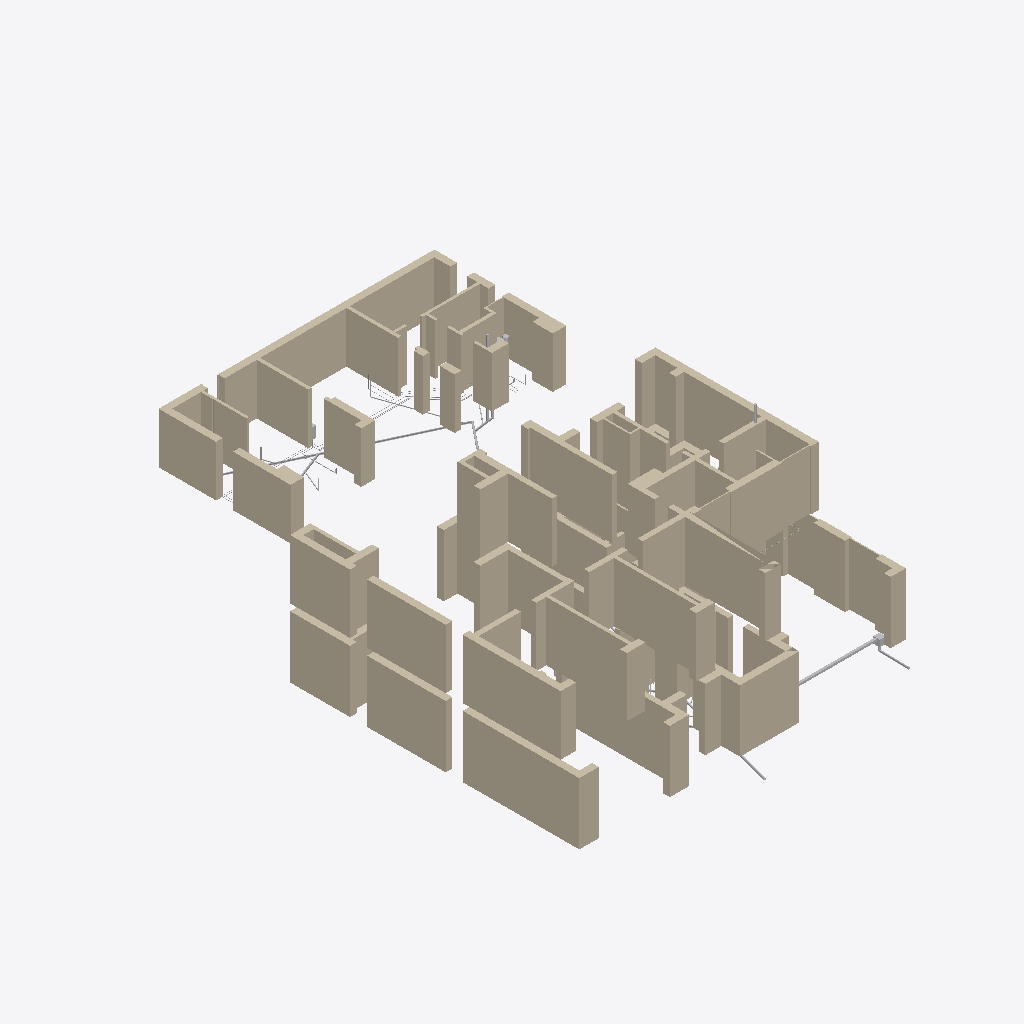
Isometric view of an IFC building model (IFC-SPF (STEP), schema IFC4, length unit metre), seen from the south-west, elements coloured by IFC class (only those large enough to see are counted): 47 walls (beige), 17 other elements (light grey).
Extent 23.4 m × 32.6 m × 9.9 m (x, y, z). Storeys (3): Этаж 1 at 0.00 m; Баня, этаж 1 at 0.00 m; Этаж 2 at 4.05 m. Elements (304): 114 IfcPipeSegment, 86 IfcWall, 80 IfcValve, 10 IfcDistributionElement, 6 IfcPipeFitting, 2 IfcFilter, 2 IfcPump, 2 IfcTank, 1 IfcFlowInstrument, 1 IfcFlowMeter.

HEADER;
FILE_DESCRIPTION(('ViewDefinition [CoordinationView]'),'2;1');
FILE_NAME('','2026-10-26T11:30:00',(''),(''),'IfcOpenShell 0.9.0post1+b5e509b','IfcOpenShell 0.9.0post1+b5e509b','');
FILE_SCHEMA(('IFC4'));
ENDSEC;
DATA;
#1=IFCPROJECT('1Cb6ip0qH3VRkGKXFG6I1W',$,'И05.09.26-ВК',$,$,$,$,(#10),#5);
#12=IFCSITE('2OIyPN3TrFVP5WMfcgzSlo',$,'Участок 50:08:0050209:1600',$,$,#26,$,$,$,$,$,$,$,$);
#13=IFCBUILDING('1E5YgXtBj1dPyu7B1gN0uz',$,'Жилой дом',$,$,#31,$,$,$,$,$,$);
#14=IFCBUILDING('10r$w1yQnB$BTvU2Xc5yBK',$,'Баня',$,$,#36,$,$,$,$,$,$);
#15=IFCBUILDINGSTOREY('2OcnsbcoDCXPel5L1bidYG',$,'Этаж 1',$,$,#41,$,$,$,0.0);
#16=IFCBUILDINGSTOREY('0OA73KK1r93RljGSwEcO57',$,'Этаж 2',$,$,#46,$,$,$,4.05);
#17=IFCBUILDINGSTOREY('0ln_JV_Nz8zwOLIPi8_H5L',$,'Баня, этаж 1',$,$,#51,$,$,$,0.0);
#1796=IFCWALL('3kq1ZiQ$LEc8Z$GikFHwwt',$,'Стена по АР (для привязки)',$,$,#12899,#1853,$,$);
#1647=IFCWALL('0qr5fjgN52UvdP1mHrYQEM',$,'Стена по АР (для привязки)',$,$,#13109,#1680,$,$);
#1469=IFCWALL('2K2QMcqcf5Hx68AgVL$fKB',$,'Стена по АР (для привязки)',$,$,#13014,#1495,$,$);
#178=IFCWALL('1ZAO$NdRvC4RE7tqBNRkt8',$,'Стена по АР (для привязки)',$,$,#12328,#198,$,$);
#2086=IFCWALL('3cvNtd8tnCA9ZzA9UnRE3M',$,'Стена по АР (для привязки)',$,$,#13190,#2113,$,$);
#2049=IFCWALL('1kokCKHSLFohG7IPxgc1Jp',$,'Стена по АР (для привязки)',$,$,#13155,#2080,$,$);
#1609=IFCWALL('0PSUR4ev95SRv9LTvboioh',$,'Стена по АР (для привязки)',$,$,#13054,#1641,$,$);
#936=IFCWALL('3$mT3JwJ55RPg8Gp0$Qvnr',$,'Стена по АР (для привязки)',$,$,#12753,#973,$,$);
#1501=IFCWALL('0kuy7fq2P25ACVmQ4P0qxr',$,'Стена по АР (для привязки)',$,$,#13084,#1522,$,$);
#1442=IFCWALL('09TE71Yn91ox28SEOwV3K3',$,'Стена по АР (для привязки)',$,$,#12959,#1463,$,$);
#52=IFCWALL('17T9jLq_z3F88PeS07E4cf',$,'Стена по АР (для привязки)',$,$,#12133,#93,$,$);
#1572=IFCWALL('2z$Xnnixn2dRBB6hBXEx_I',$,'Стена по АР (для привязки)',$,$,#12969,#1603,$,$);
#283=IFCWALL('2g_LnrIeX8BBwcSgCzGFGq',$,'Стена по АР (для привязки)',$,$,#12523,#298,$,$);
#120=IFCWALL('1Z_HuMtMHBrvYge5$X$4pa',$,'Стена по АР (для привязки)',$,$,#12228,#146,$,$);
#1550=IFCWALL('2eiMK3isnF3Q2r_kZzkzSV',$,'Стена по АР (для привязки)',$,$,#12914,#1566,$,$);
#1724=IFCWALL('1ffHXaBzD83RyhjeqBuWZS',$,'Стена по АР (для привязки)',$,$,#13004,#1747,$,$);
#358=IFCWALL('2oFs0QRBX5JAWJyX$rFtSx',$,'Стена по АР (для привязки)',$,$,#12653,#390,$,$);
#1897=IFCWALL('0Y$nHO58f8YBbcINpeuY1Y',$,'Стена по АР (для привязки)',$,$,#13445,#1919,$,$);
#1859=IFCWALL('00QkoSKnXCFhZHDSfGcLKt',$,'Стена по АР (для привязки)',$,$,#13034,#1891,$,$);
#2147=IFCWALL('1qpOmlxv1FYwQatej_qmIJ',$,'Стена по АР (для привязки)',$,$,#13240,#2175,$,$);
#1686=IFCWALL('1gyEGJbcbBYAsN37VJOTBT',$,'Стена по АР (для привязки)',$,$,#12939,#1718,$,$);
#396=IFCWALL('2k2ezrM7f1ZwYzUpwnXK0J',$,'Стена по АР (для привязки)',$,$,#12713,#416,$,$);
#2004=IFCWALL('0Z9EeYTMn7WviW5DJwpCaR',$,'Стена по АР (для привязки)',$,$,#13560,#2019,$,$);
#1925=IFCWALL('1YHx_JKNLDwhRtR5mz2j_y',$,'Стена по АР (для привязки)',$,$,#13480,#1948,$,$);
#2245=IFCWALL('0VMY9Gbhv6BvQwQxiOq3st',$,'Стена по АР (для привязки)',$,$,#13320,#2274,$,$);
#530=IFCWALL('3pBnJFJj916Q9ZSFEO8aA0',$,'Стена по АР (для привязки)',$,$,#12083,#565,$,$);
#304=IFCWALL('3FnCZzrRT9Qv2iNM0gaAu6',$,'Стена по АР (для привязки)',$,$,#12558,#320,$,$);
#2207=IFCWALL('20lXp0aQb1SupL1PdZfSin',$,'Стена по АР (для привязки)',$,$,#13290,#2239,$,$);
#2181=IFCWALL('0jAWtUcyj5c9_G$sI54gYL',$,'Стена по АР (для привязки)',$,$,#13270,#2201,$,$);
#326=IFCWALL('0YhP$xSWj8nwDF7tWOul$F',$,'Стена по АР (для привязки)',$,$,#12603,#352,$,$);
#152=IFCWALL('1b3AKokJn6U9etIVtMTFrf',$,'Стена по АР (для привязки)',$,$,#12288,#172,$,$);
#226=IFCWALL('34$rlW1urCuRkycgNYVPDr',$,'Стена по АР (для привязки)',$,$,#12398,#256,$,$);
#2025=IFCWALL('0zBcJX5Kb84B7HbUzSb2aj',$,'Стена по АР (для привязки)',$,$,#13580,#2043,$,$);
#1420=IFCWALL('1fkLxUu392QuwC4PyfkVSG',$,'Стена по АР (для привязки)',$,$,#12909,#1436,$,$);
#915=IFCWALL('0KzXI0tMD46x5wsGHV6kQM',$,'Стена по АР (для привязки)',$,$,#12718,#930,$,$);
#1528=IFCWALL('31klce1y5Fww1f4qebBuOm',$,'Стена по АР (для привязки)',$,$,#13134,#1544,$,$);
#1954=IFCWALL('11g73QnT59dwEZE6oyYB4D',$,'Стена по АР (для привязки)',$,$,#13510,#1970,$,$);
#2119=IFCWALL('3xE4N9z3bFU9pJlqxCcZcd',$,'Стена по АР (для привязки)',$,$,#13225,#2141,$,$);
#204=IFCWALL('3Cr9BnsMr3ZhziKZNct4vz',$,'Стена по АР (для привязки)',$,$,#12368,#220,$,$);
#99=IFCWALL('0IFGlaPMf6Hwk$QhrAt6oF',$,'Стена по АР (для привязки)',$,$,#12193,#114,$,$);
#1976=IFCWALL('1OInDRbSL408ab_bVUOMTK',$,'Стена по АР (для привязки)',$,$,#13530,#1998,$,$);
#443=IFCWALL('1B0CCNcvjEoxa0ZV5gtTmh',$,'Стена по АР (для привязки)',$,$,#12778,#458,$,$);
#1753=IFCWALL('0wo9foStj8xRcFaAYNlWhc',$,'Стена по АР (для привязки)',$,$,#13079,#1769,$,$);
#6671=IFCPIPESEGMENT('3Wo0BpiTP6vxeVbIDIgIp4',$,'Сборный бани и выпуск К1-б под плитой',$,$,#13265,#6696,'К1-б',$);
#593=IFCWALL('2zqf_FvQ53wPNhE7apIVAi',$,'Стена по АР (для привязки)',$,$,#12178,#612,$,$);
#11975=IFCDISTRIBUTIONELEMENT('2ed42Gkxr26gfcXuAednDr',$,'Лоток водоотводный DN100 с решёткой вдоль ворот гаража',$,$,#12783,#11987,'ЛГ-1');
#6971=IFCPIPESEGMENT('14NKsAwKf65RmEp57Ksg4x',$,'Сборный К1-1 под плитой: ввод линии бани → Ст.К1-2 → выпуск в ДК5-018',$,$,#12098,#6993,'К1-1',$);
#11997=IFCDISTRIBUTIONELEMENT('0Giv8quP16FepI_6zNTtWu',$,'Пескоуловитель DN100 с корзиной, вертикальный выпуск Ø110',$,$,#12818,#12009,'ПУ-1');
#422=IFCWALL('36y2_S0sT06xd7sVkDfjcm',$,'Стена по АР (для привязки)',$,$,#12743,#437,$,$);
#8162=IFCPIPESEGMENT('21nxKY3kTCJgcWAY4NelFO',$,'Выпуск К2-1 от лотка гаража (в ливневую сеть — НВК), i=0,02',$,$,#12248,#8174,'К2-1',$);
#571=IFCWALL('2LJWzW1TL57BaZdGhWO3MM',$,'Стена по АР (для привязки)',$,$,#12143,#587,$,$);
#6840=IFCPIPESEGMENT('0i4XYzSNH8_PfzL8zhslk$',$,'Ст.К1-б — вытяжная часть в коробе инсталляции УН-б1 у перегородки б2/б3, над кровлей бани',$,$,#13450,#6855,'К1в-б',$);
#6736=IFCPIPESEGMENT('19O_nwQ8f4qvd9XD0wELu5',$,'К1 от мойки М-б1',$,$,#13340,#6748,'К1-М-б1',$);
#6710=IFCPIPESEGMENT('0eCF06Nh9CmfUtmN2bl7yD',$,'К1 от трапа Т-б1 Ду100 (слив СПА)',$,$,#13300,#6722,'К1-Т-б1',$);
#618=IFCWALL('0_3C1ZTjLBt9pLysnfSKGY',$,'Стена по АР (для привязки)',$,$,#12208,#636,$,$);
#7073=IFCPIPESEGMENT('0oyPmx1ajD49OYeWQy_1Y6',$,'Ст.К1-1в — стояк в стене по оси Г, вытяжная часть над кровлей 0,35 м',$,$,#12924,#7085,'К1в-1',$);
#11953=IFCDISTRIBUTIONELEMENT('07YS1mqWX6ov2VaGM9NUKO',$,'Шкаф коллекторный ШВК-Б1 (В1, Т3) в коробе на перегородке б6/б7 у двери в помывочную, люк со стороны б6',$,$,#13505,#11965,'ШВК-Б1');
#6814=IFCPIPESEGMENT('2RJmB7JIrBXRp4OMEZ3YQZ',$,'К1 от УН-б1',$,$,#13420,#6826,'К1-УН-б1',$);
#5943=IFCPIPESEGMENT('3PVSnVJoj1QRF1wlTZXBFj',$,'Т3 — от ШВК-Б2 к ШВК-Б1 (б3, б2, б6)',$,$,#13405,#6025,'Т3-ШВК-Б1',$);
#6426=IFCPIPESEGMENT('1Tg$MuiAzERgmgl1DCGiVD',$,'Т4 бани: ШВК-Б1 → Пс-б1.1, Пс-б1.2, Пс-б2 → Н9 → Б2',$,$,#13470,#6658,'Т4-баня',$);
#11931=IFCTANK('1vMu9t_ojF4x5qM2OkY47H',$,'Бак мембранный для ГВС 12 л',$,$,#13485,#11943,'РБ-Б2',$);
#5848=IFCPIPESEGMENT('2jSCsxgsP3UPi9UmE6qIC4',$,'В1 — от ШВК-Б2 к ШВК-Б1 (б3, б2, б6)',$,$,#13325,#5930,'В1-ШВК-Б1',$);
#6258=IFCPIPESEGMENT('00LeFQqt55QBLvuRjcRlqR',$,'Т3 к В-б1',$,$,#13305,#6300,'Т3-В-б1',$);
#5676=IFCPIPESEGMENT('3uqNQGgE9DLvYDEMS51g9t',$,'В1 к М-б1',$,$,#13160,#5748,'В1-М-б1',$);
ENDSEC;
